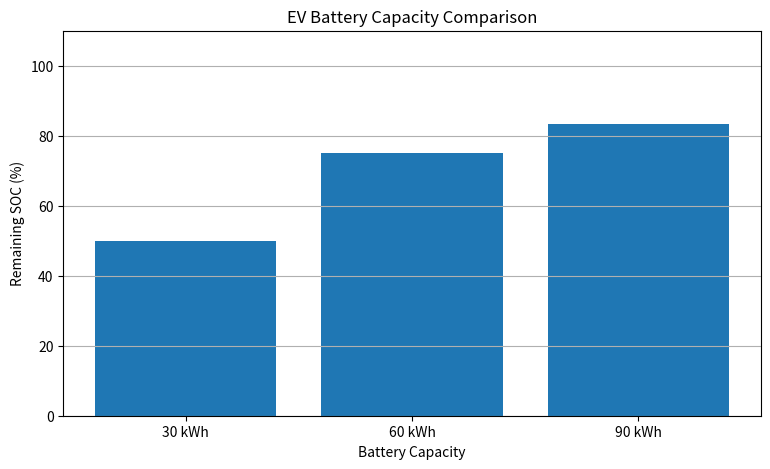

This figure's Python source: (Note: this script raises an exception after producing the figure.)

import matplotlib.pyplot as plt
import numpy as np

# Battery capacities
battery_capacities = [30, 60, 90]

# Common simulation values
initial_soc = 100
driving_distance = 100
energy_consumption = 0.15

remaining_soc = []

print("\n===== EV BATTERY COMPARISON =====")

for capacity in battery_capacities:

    energy_used = driving_distance * energy_consumption

    final_energy = capacity - energy_used

    final_soc = (final_energy / capacity) * 100

    remaining_soc.append(final_soc)

    print(f"\nBattery Capacity: {capacity} kWh")
    print(f"Energy Consumed: {energy_used:.2f} kWh")
    print(f"Remaining SOC: {final_soc:.2f}%")
    print(f"Remaining Energy: {final_energy:.2f} kWh")

# Create comparison graph
plt.figure(figsize=(9, 5))

plt.bar(
    [str(x) + " kWh" for x in battery_capacities],
    remaining_soc
)

plt.title("EV Battery Capacity Comparison")
plt.xlabel("Battery Capacity")
plt.ylabel("Remaining SOC (%)")

plt.ylim(0, 110)
plt.grid(axis="y")

plt.savefig("graphs/battery_comparison.png")
plt.show()

print("\nBattery comparison completed!")
